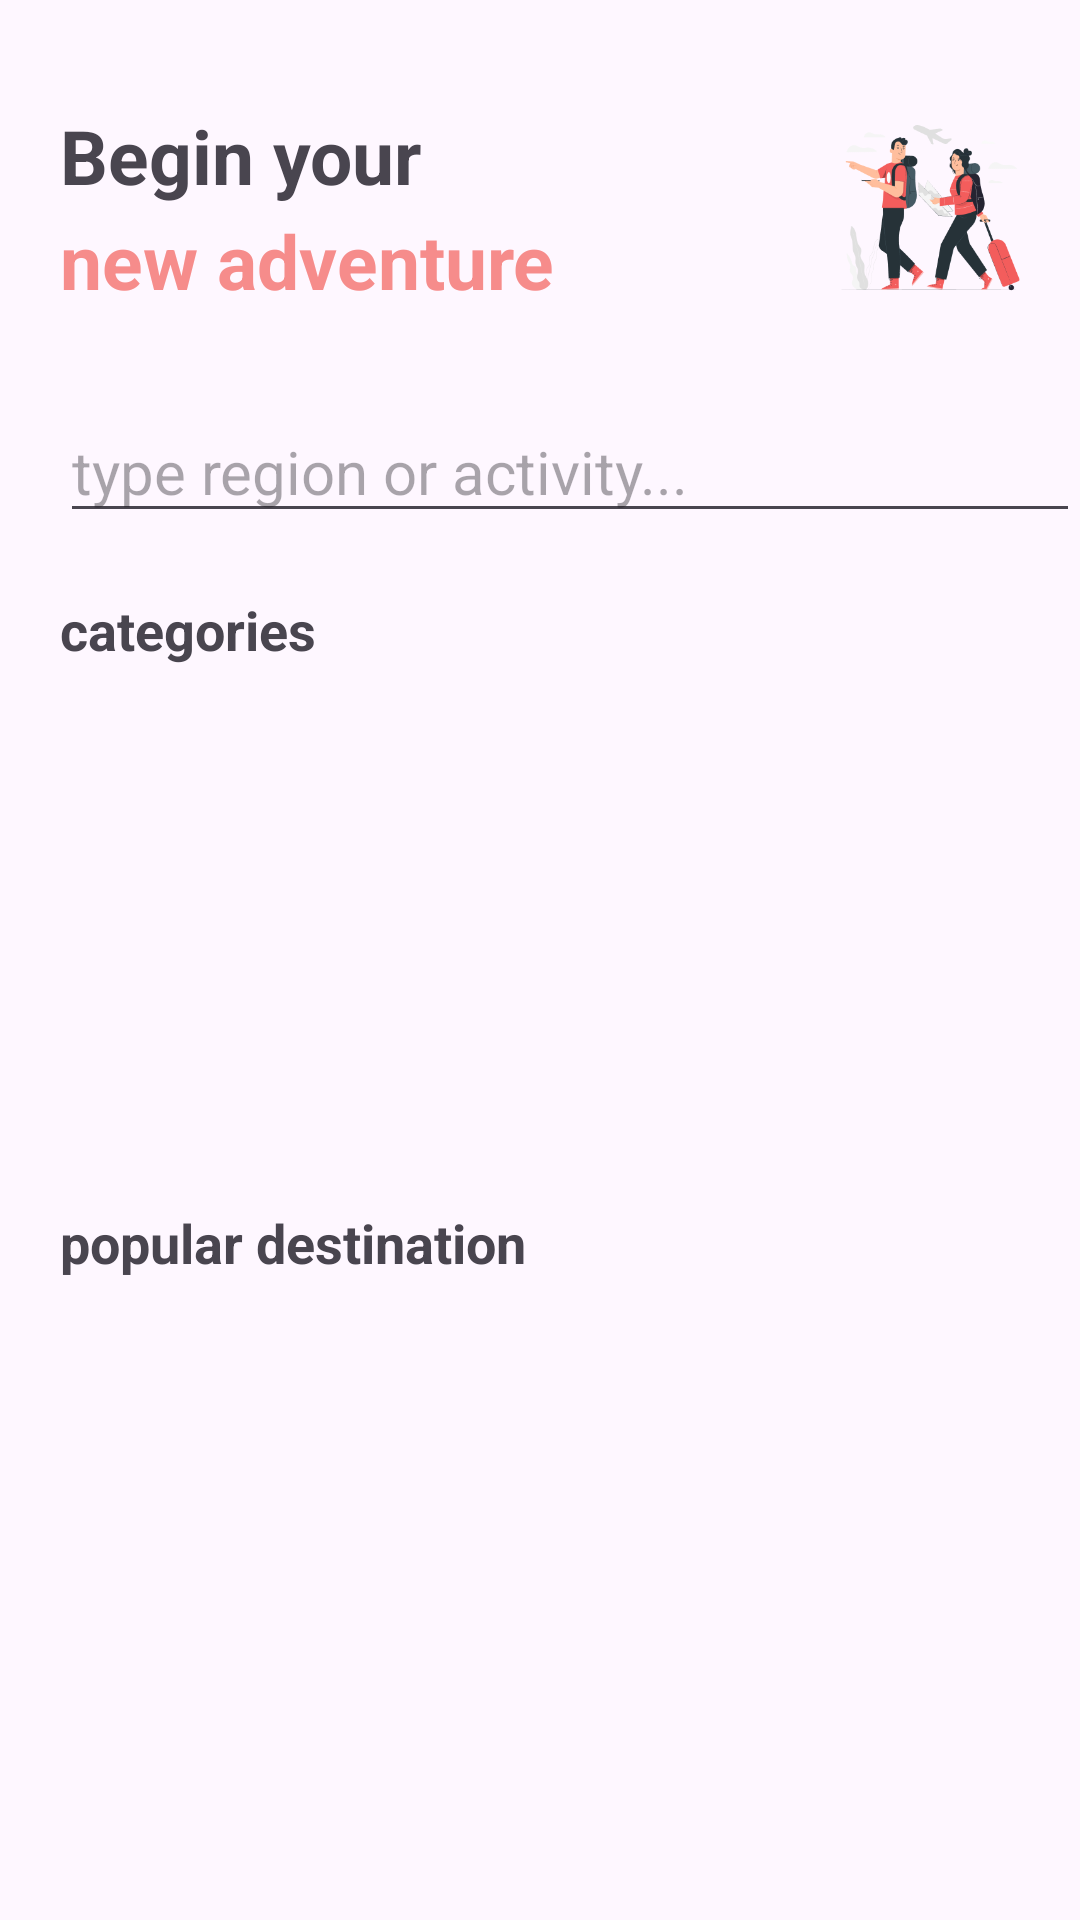

The Android layout XML behind this screen, and the referenced resources:
<!-- AndroidManifest.xml: application theme Theme.TravelX -->
<!-- res/layout/fragment_home.xml -->
<?xml version="1.0" encoding="utf-8"?>
<androidx.constraintlayout.widget.ConstraintLayout xmlns:android="http://schemas.android.com/apk/res/android"
    xmlns:app="http://schemas.android.com/apk/res-auto"
    xmlns:tools="http://schemas.android.com/tools"
    android:layout_width="match_parent"
    android:layout_height="match_parent"
    tools:context=".HomeFragment">


    <TextView
        android:id="@+id/textView"
        android:layout_width="wrap_content"
        android:layout_height="wrap_content"
        android:layout_marginStart="20dp"
        android:layout_marginTop="35dp"
        android:text="Begin your"
        android:textSize="25sp"
        android:textStyle="bold"
        app:layout_constraintStart_toStartOf="parent"
        app:layout_constraintTop_toTopOf="parent" />

    <TextView
        android:id="@+id/textView3"
        android:layout_width="wrap_content"
        android:layout_height="wrap_content"
        android:layout_marginStart="20dp"
        android:layout_marginTop="70dp"
        android:text="new adventure"
        android:textColor="@color/pink"
        android:textSize="25dp"
        android:textStyle="bold"
        app:layout_constraintStart_toStartOf="parent"
        app:layout_constraintTop_toTopOf="parent" />

    <ImageView
        android:src="@drawable/logo"
        android:layout_width="60dp"
        android:layout_height="60dp"
        android:layout_marginRight="20dp"
        app:layout_constraintBottom_toBottomOf="@+id/textView3"
        app:layout_constraintEnd_toEndOf="parent"
        app:layout_constraintTop_toTopOf="@+id/textView" />

    <EditText
        android:id="@+id/editview"
        android:layout_width="match_parent"
        android:layout_height="wrap_content"
        android:layout_marginLeft="20dp"
        android:layout_marginTop="30dp"
        android:hint="type region or activity..."
        android:textSize="20dp"
        app:layout_constraintStart_toStartOf="parent"
        app:layout_constraintTop_toBottomOf="@+id/textView3" />

    <TextView
        android:id="@+id/text"
        android:layout_width="wrap_content"
        android:layout_height="wrap_content"
        android:layout_marginLeft="20dp"
        android:layout_marginTop="20dp"
        android:text="categories"
        android:textSize="18sp"
        android:textStyle="bold"
        app:layout_constraintStart_toStartOf="parent"
        app:layout_constraintTop_toBottomOf="@+id/editview" />

    <androidx.recyclerview.widget.RecyclerView
        android:id="@+id/Recycler"
        android:layout_width="match_parent"
        android:layout_height="130dp"
        android:layout_marginLeft="10dp"
        android:layout_marginTop="25dp"
        app:layout_constraintStart_toStartOf="parent"
        app:layout_constraintTop_toBottomOf="@id/text" />

    <TextView
        android:id="@+id/textView4"
        android:layout_width="wrap_content"
        android:layout_height="wrap_content"
        android:layout_marginStart="20dp"
        android:layout_marginTop="25dp"
        android:text="popular destination"
        android:textSize="18sp"
        android:textStyle="bold"
        app:layout_constraintStart_toStartOf="parent"
        app:layout_constraintTop_toBottomOf="@id/Recycler" />

    <androidx.recyclerview.widget.RecyclerView
        android:id="@+id/Recycler2"
        android:layout_width="match_parent"
        android:layout_height="0dp"
        app:layout_constraintStart_toStartOf="parent"
        app:layout_constraintTop_toBottomOf="@+id/textView4" />


</androidx.constraintlayout.widget.ConstraintLayout>
<!-- resources referenced by this layout -->
<resources>
  <color name="pink">#F68C8B</color>
  <!-- drawable logo: png bitmap (drawable, 26931 bytes) -->
  <style name="Theme.TravelX" parent="Base.Theme.TravelX" />
  <style name="Base.Theme.TravelX" parent="Theme.Material3.DayNight.NoActionBar">
          
           <item name="colorPrimary">@color/PrimaryColor</item>
      </style>
  <color name="PrimaryColor">#F68C8B</color>
</resources>
